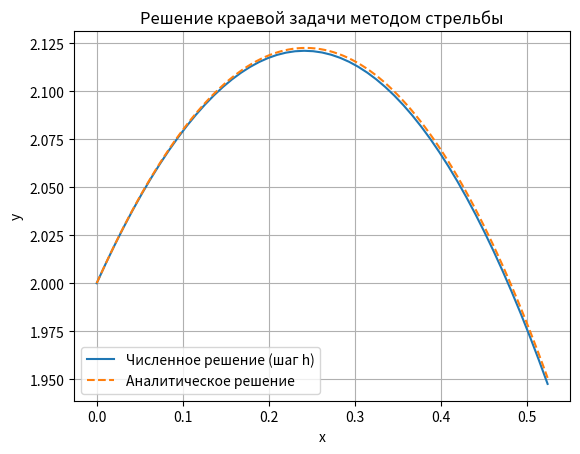

Write the Python code that produced this figure.
import numpy as np
import matplotlib.pyplot as plt


# Дифференциальное уравнение второго порядка:
# y'' - tg(x) y' + 2y = 0
def differential_equations(x, y, dy):
    ddy = np.tan(x) * dy - 2 * y
    return ddy


def rk4_step(f, x, y, dy, h):
    k1 = h * dy
    l1 = h * f(x, y, dy)

    k2 = h * (dy + 0.5 * l1)
    l2 = h * f(x + 0.5 * h, y + 0.5 * k1, dy + 0.5 * l1)

    k3 = h * (dy + 0.5 * l2)
    l3 = h * f(x + 0.5 * h, y + 0.5 * k2, dy + 0.5 * l2)

    k4 = h * (dy + l3)
    l4 = h * f(x + h, y + k3, dy + l3)

    y_next = y + (k1 + 2 * k2 + 2 * k3 + k4) / 6
    dy_next = dy + (l1 + 2 * l2 + 2 * l3 + l4) / 6

    return y_next, dy_next


def shooting_method(f, x0, y0, y_end, x_end, dy0_guess, h, tol=1e-6, max_iter=100):
    def integrate(f, x0, y0, dy0, x_end, h):
        x_values = [x0]
        y_values = [y0]
        dy = dy0
        y = y0
        x = x0

        while x < x_end:
            y, dy = rk4_step(f, x, y, dy, h)
            x += h
            x_values.append(x)
            y_values.append(y)

        return np.array(x_values), np.array(y_values)

    dy0 = dy0_guess

    for i in range(max_iter):
        x_values, y_values = integrate(f, x0, y0, dy0, x_end, h)
        y_final = y_values[-1]

        if abs(y_final - y_end) < tol:
            break

        dy0 -= (y_final - y_end) / 10

    return x_values, y_values, dy0


def reference(x):
    return np.sin(x) + 2 - np.sin(x) * np.log((1 + np.sin(x)) / (1 - np.sin(x)))


x0 = 0
y0 = 2
x_end = np.pi / 6
y_end = 2.5 - 0.5 * np.log(3)
dy0_guess = 0

h = (x_end - x0) / 50
x_values_h, y_values_h, dy0_final_h = shooting_method(
    differential_equations, x0, y0, y_end, x_end, dy0_guess, h
)

h2 = h / 2
x_values_h2, y_values_h2, dy0_final_h2 = shooting_method(
    differential_equations, x0, y0, y_end, x_end, dy0_guess, h2
)

x_analytic = np.linspace(0, x_end, 100)
y_analytic = reference(x_analytic)


def runge_romberg(y_h, y_h2, p):
    return (y_h2 - y_h) / (2**p - 1)


p = 4
y_h_at_end = np.interp(x_end, x_values_h, y_values_h)
y_h2_at_end = np.interp(x_end, x_values_h2, y_values_h2)
error = runge_romberg(y_h_at_end, y_h2_at_end, p)

print(f"Погрешность методом Рунге-Ромберга: {error}")

plt.plot(x_values_h, y_values_h, label="Численное решение (шаг h)")
plt.plot(x_analytic, y_analytic, label="Аналитическое решение", linestyle="dashed")
plt.xlabel("x")
plt.ylabel("y")
plt.title("Решение краевой задачи методом стрельбы")
plt.legend()
plt.grid()
plt.show()
